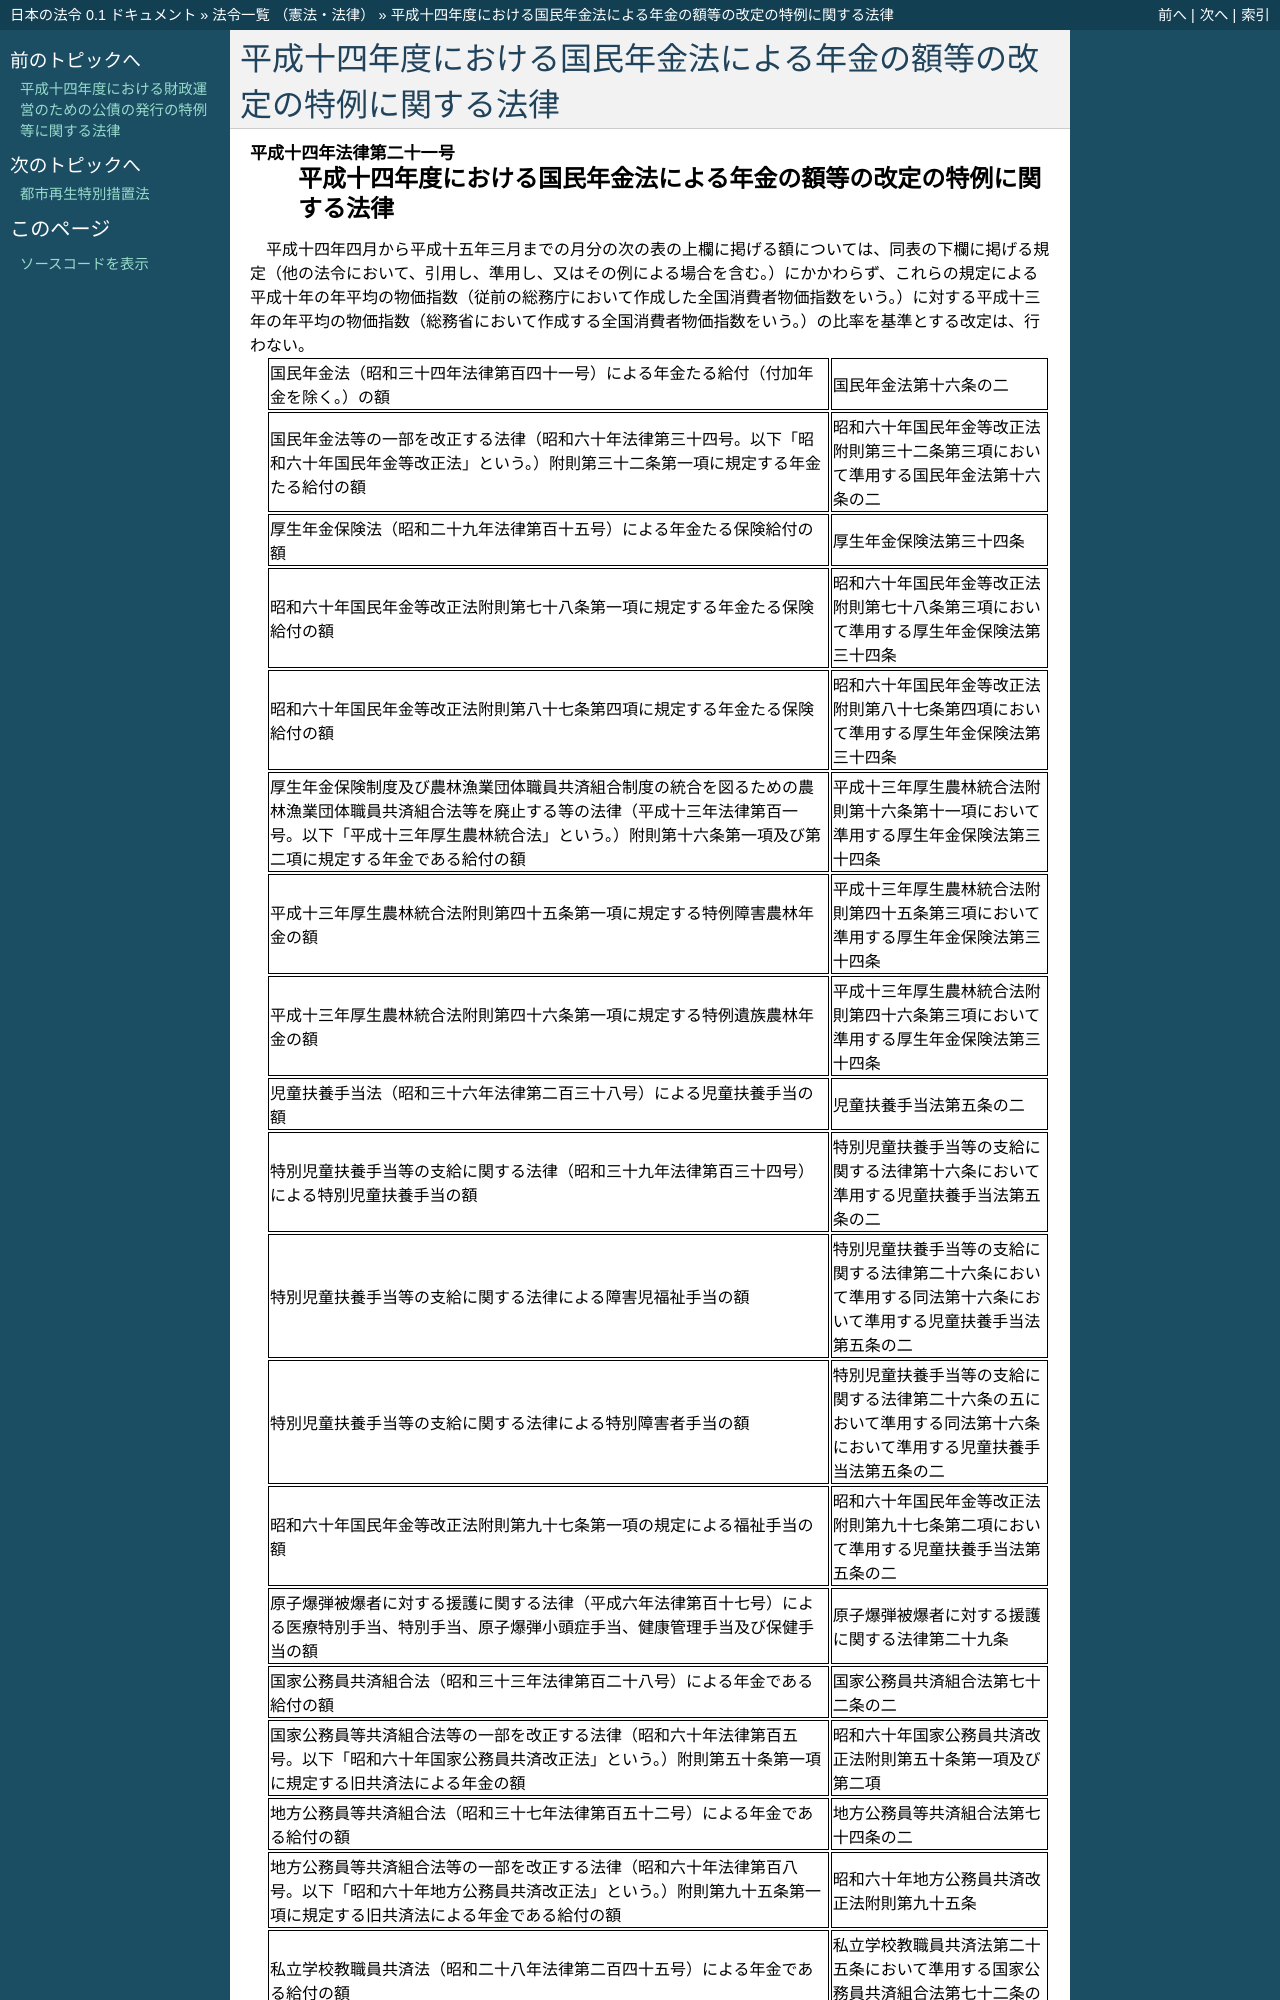

repository: ledmonster/japanese-law · page: doc/414/414AC0000000021_20020401_000000000000000.html · generator: sphinx

.. _414AC0000000021_20020401_000000000000000:

:orphan:

======================================================================
平成十四年度における国民年金法による年金の額等の改定の特例に関する法律
======================================================================
